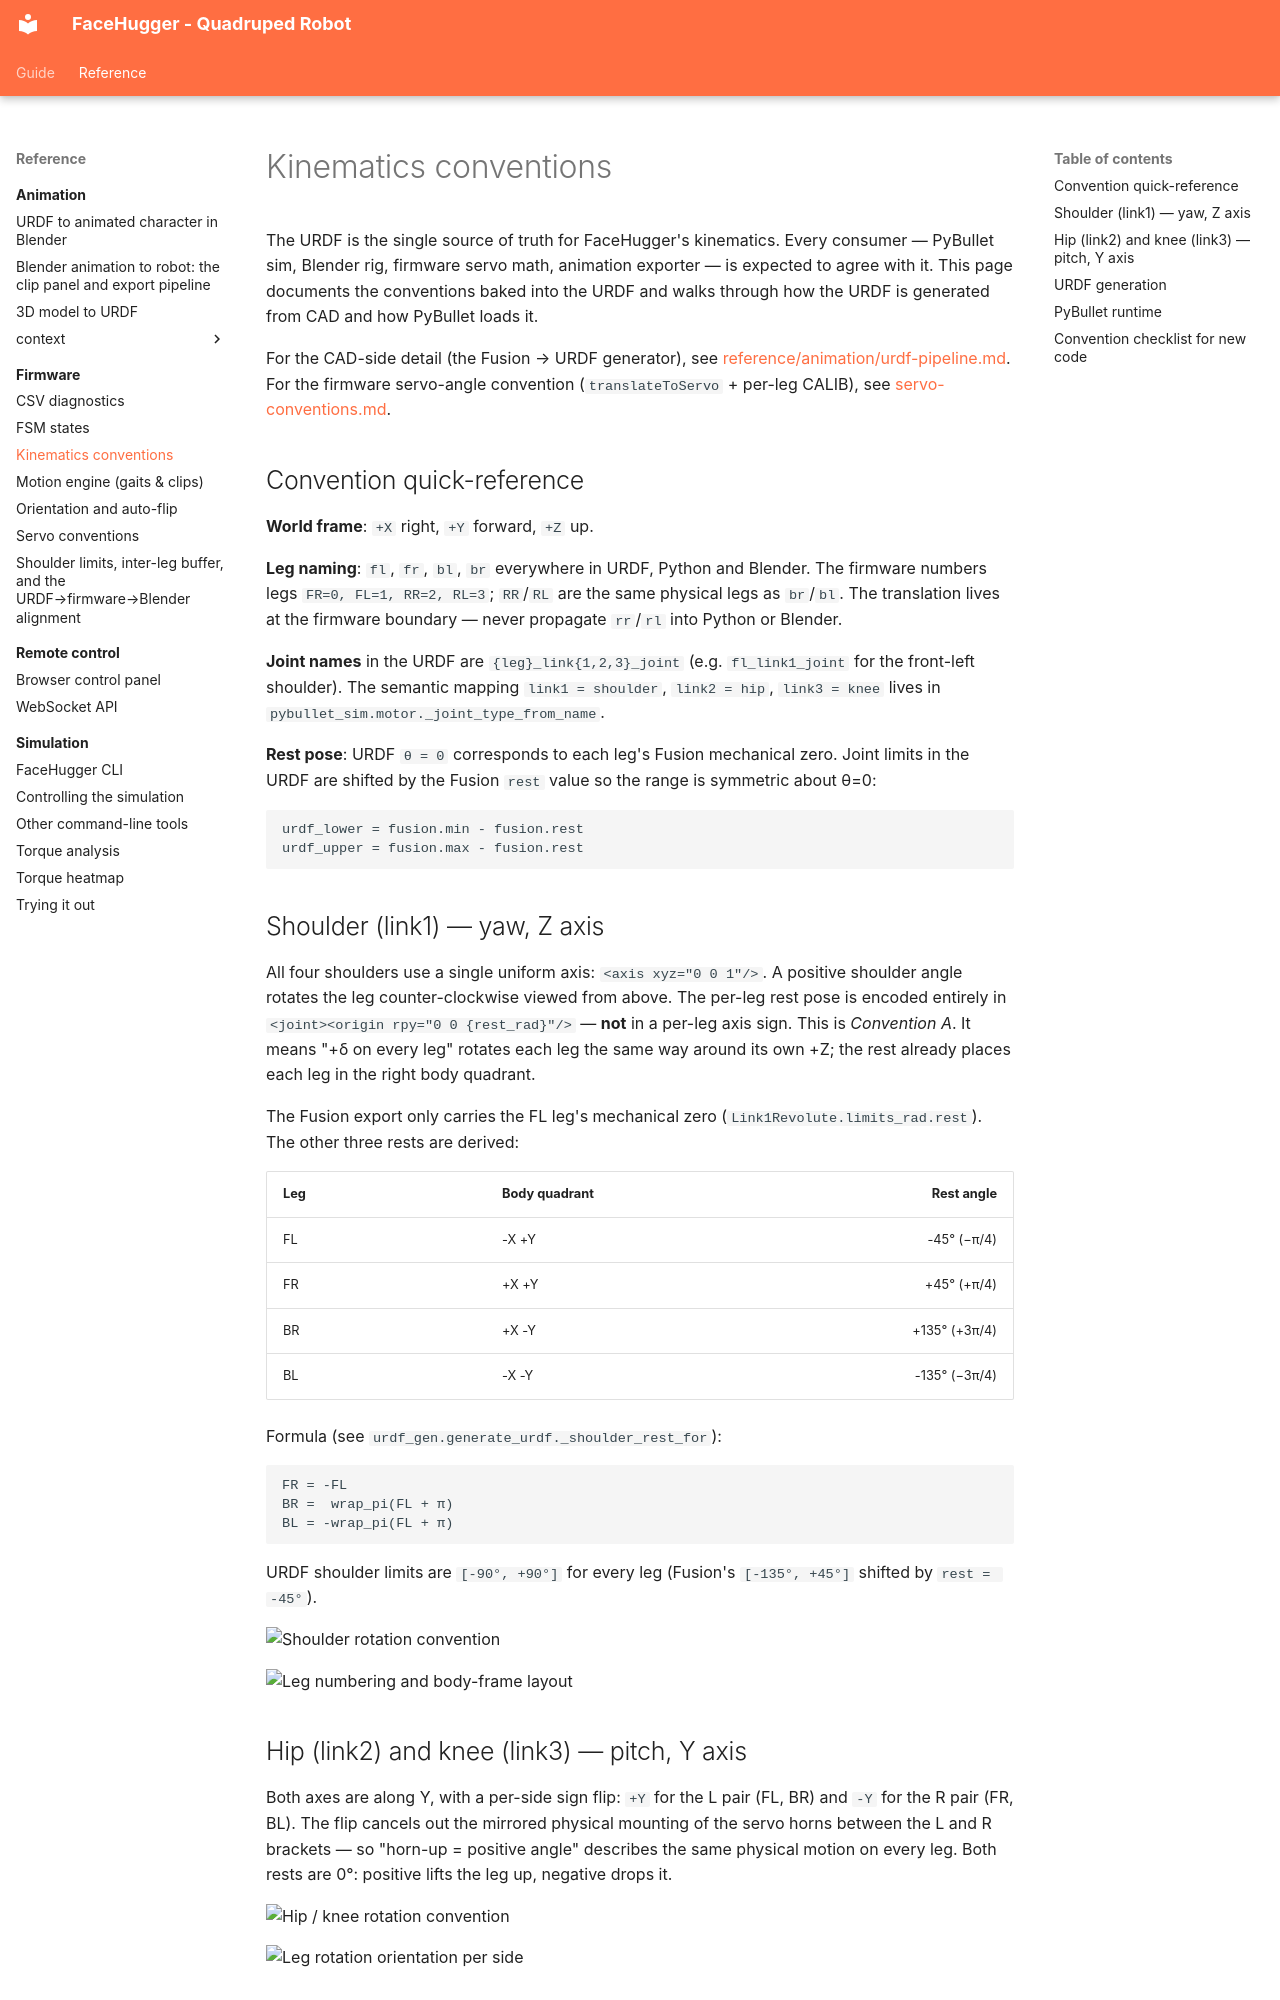

repository: epfl-cs358/2026sp-FaceHugger · page: reference/firmware/kinematics/index.html · generator: mkdocs

# Kinematics conventions

The URDF is the single source of truth for FaceHugger's kinematics. Every
consumer — PyBullet sim, Blender rig, firmware servo math, animation
exporter — is expected to agree with it. This page documents the
conventions baked into the URDF and walks through how the URDF is
generated from CAD and how PyBullet loads it.

For the CAD-side detail (the Fusion → URDF generator), see
[reference/animation/urdf-pipeline.md](../animation/urdf-pipeline.md).
For the firmware servo-angle convention (`translateToServo` + per-leg
CALIB), see [servo-conventions.md](servo-conventions.md).

## Convention quick-reference

**World frame**: `+X` right, `+Y` forward, `+Z` up.

**Leg naming**: `fl`, `fr`, `bl`, `br` everywhere in URDF, Python and
Blender. The firmware numbers legs `FR=0, FL=1, RR=2, RL=3`; `RR`/`RL`
are the same physical legs as `br`/`bl`. The translation lives at the
firmware boundary — never propagate `rr`/`rl` into Python or Blender.

**Joint names** in the URDF are `{leg}_link{1,2,3}_joint` (e.g.
`fl_link1_joint` for the front-left shoulder). The semantic mapping
`link1 = shoulder`, `link2 = hip`, `link3 = knee` lives in
`pybullet_sim.motor._joint_type_from_name`.

**Rest pose**: URDF `θ = 0` corresponds to each leg's Fusion mechanical
zero. Joint limits in the URDF are shifted by the Fusion `rest` value
so the range is symmetric about θ=0:

```
urdf_lower = fusion.min - fusion.rest
urdf_upper = fusion.max - fusion.rest
```

## Shoulder (link1) — yaw, Z axis

All four shoulders use a single uniform axis: `<axis xyz="0 0 1"/>`. A
positive shoulder angle rotates the leg counter-clockwise viewed from
above. The per-leg rest pose is encoded entirely in
`<joint><origin rpy="0 0 {rest_rad}"/>` — **not** in a per-leg axis
sign. This is *Convention A*. It means "+δ on every leg" rotates each
leg the same way around its own +Z; the rest already places each leg
in the right body quadrant.

The Fusion export only carries the FL leg's mechanical zero
(`Link1Revolute.limits_rad.rest`). The other three rests are derived:

| Leg | Body quadrant | Rest angle |
|---|---|---:|
| FL | -X +Y | -45° (−π/4) |
| FR | +X +Y | +45° (+π/4) |
| BR | +X -Y | +135° (+3π/4) |
| BL | -X -Y | -135° (−3π/4) |

Formula (see `urdf_gen.generate_urdf._shoulder_rest_for`):

```
FR = -FL
BR =  wrap_pi(FL + π)
BL = -wrap_pi(FL + π)
```

URDF shoulder limits are `[-90°, +90°]` for every leg (Fusion's
`[-135°, +45°]` shifted by `rest = -45°`).

![Shoulder rotation convention](img/servo-1-rotation-convention.png)

![Leg numbering and body-frame layout](img/leg-numbering-conventions.png)

## Hip (link2) and knee (link3) — pitch, Y axis

Both axes are along Y, with a per-side sign flip: `+Y` for the L pair
(FL, BR) and `-Y` for the R pair (FR, BL). The flip cancels out the
mirrored physical mounting of the servo horns between the L and R
brackets — so "horn-up = positive angle" describes the same physical
motion on every leg. Both rests are 0°: positive lifts the leg up,
negative drops it.

![Hip / knee rotation convention](img/servos-2-3-rotation-convention.png)

![Leg rotation orientation per side](../../assets/img/animation-pipeline/leg-rotation-orientation.png)
